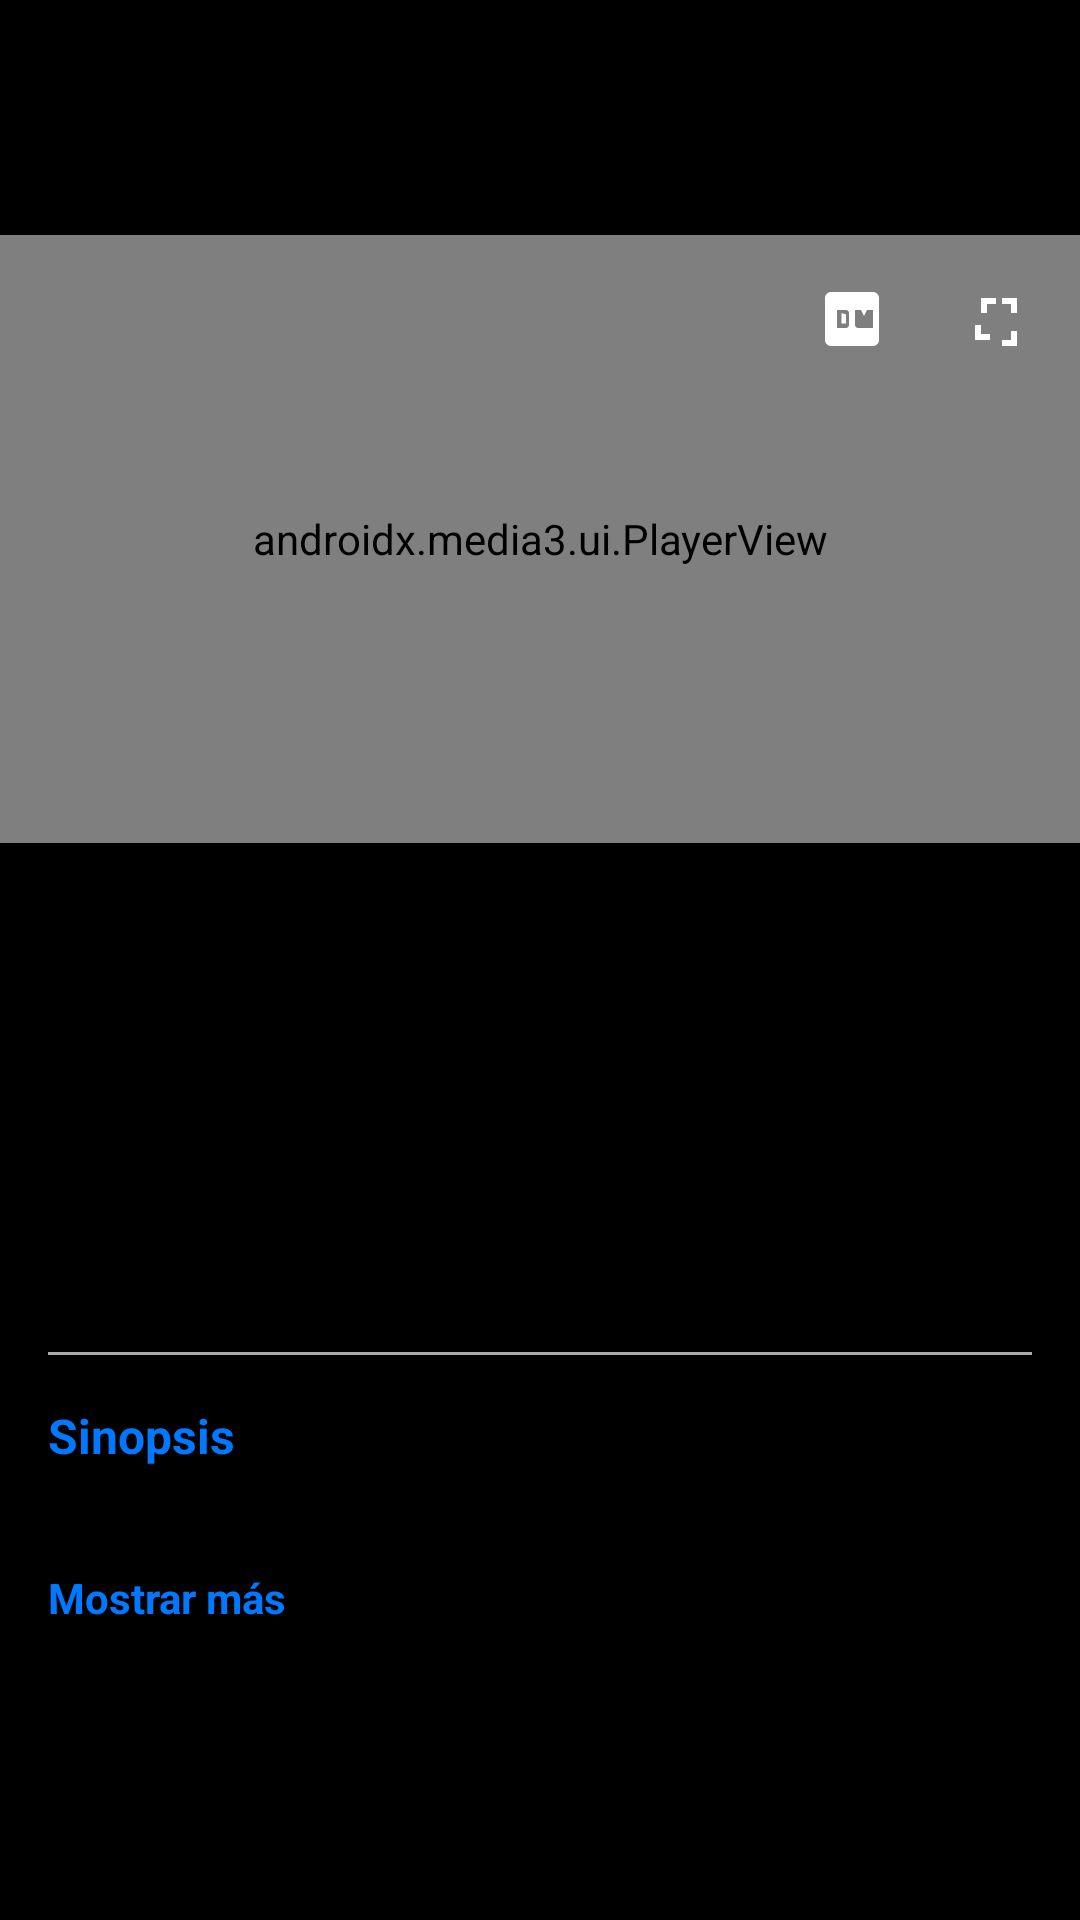

Reconstruct the res/layout file that produces this screen, plus the resources it refers to.
<!-- AndroidManifest.xml: application theme Theme.FilmBox -->
<!-- res/layout/activity_video_player.xml -->
<?xml version="1.0" encoding="utf-8"?>
<androidx.constraintlayout.widget.ConstraintLayout
    xmlns:android="http://schemas.android.com/apk/res/android"
    xmlns:app="http://schemas.android.com/apk/res-auto"
    xmlns:tools="http://schemas.android.com/tools"
    android:layout_width="match_parent"
    android:layout_height="match_parent"
    android:background="@color/background"
    android:fitsSystemWindows="true">

    <androidx.media3.ui.PlayerView
        android:id="@+id/playerView"
        android:layout_width="0dp"
        android:layout_height="0dp"
        app:layout_constraintTop_toTopOf="parent"
        app:layout_constraintStart_toStartOf="parent"
        app:layout_constraintEnd_toEndOf="parent"

        app:layout_constraintBottom_toTopOf="@id/svDetailsContainer"

        app:resize_mode="fit"
        app:use_controller="true"

        app:layout_constraintDimensionRatio="16:9" />

    <ScrollView
        android:id="@+id/svDetailsContainer"
        android:layout_width="0dp"
        android:layout_height="0dp"
        app:layout_constraintTop_toBottomOf="@id/playerView"
        app:layout_constraintBottom_toBottomOf="parent"
        app:layout_constraintStart_toStartOf="parent"
        app:layout_constraintEnd_toEndOf="parent"
        android:padding="16dp">

        <LinearLayout
            android:layout_width="match_parent"
            android:layout_height="wrap_content"
            android:orientation="vertical">

            <LinearLayout
                android:layout_width="match_parent"
                android:layout_height="wrap_content"
                android:orientation="horizontal"
                android:layout_marginBottom="8dp">
                <TextView
                    android:id="@+id/tvMovieTitle"
                    android:layout_width="0dp"
                    android:layout_height="wrap_content"
                    android:layout_weight="1"
                    android:textColor="@color/white"
                    android:textSize="24sp"
                    android:textStyle="bold"
                    tools:text="Título" />
                <TextView
                    android:id="@+id/tvMovieYear"
                    android:layout_width="wrap_content"
                    android:layout_height="wrap_content"
                    android:textColor="@color/colorPrimary"
                    android:textSize="18sp"
                    android:layout_marginStart="8dp"
                    tools:text="(año)" />
            </LinearLayout>

            <TextView
                android:id="@+id/tvMovieAuthors"
                android:layout_width="match_parent"
                android:layout_height="wrap_content"
                android:textColor="@android:color/darker_gray"
                android:textSize="14sp"
                android:layout_marginBottom="16dp"
                tools:text="Creador/Director" />

            <View
                android:layout_width="match_parent"
                android:layout_height="1dp"
                android:background="@android:color/darker_gray"
                android:layout_marginBottom="16dp"/>

            <TextView
                android:id="@+id/tvDescriptionLabel"
                android:layout_width="wrap_content"
                android:layout_height="wrap_content"
                android:text="Sinopsis"
                android:textColor="@color/colorPrimary"
                android:textSize="16sp"
                android:textStyle="bold"
                android:layout_marginBottom="8dp"/>

            <TextView
                android:id="@+id/tvDescription"
                android:layout_width="match_parent"
                android:layout_height="wrap_content"
                android:textColor="@android:color/white"
                android:textSize="16sp"
                android:lineSpacingExtra="4dp"
                android:maxLines="4"
                android:ellipsize="end"
                tools:text="Sinopsis detallada de la película." />

            <TextView
                android:id="@+id/tvExpandDescription"
                android:layout_width="wrap_content"
                android:layout_height="wrap_content"
                android:text="Mostrar más"
                android:textColor="@color/colorPrimary"
                android:textStyle="bold"
                android:paddingTop="4dp"
                android:clickable="true"
                android:focusable="true"/>

        </LinearLayout>
    </ScrollView>

    <ImageButton
        android:id="@+id/btnFullscreen"
        android:layout_width="40dp"
        android:layout_height="40dp"
        android:background="?attr/selectableItemBackgroundBorderless"
        android:padding="4dp"
        android:src="@drawable/ic_fullscreen"
        app:tint="@android:color/white"
        app:layout_constraintTop_toTopOf="@id/playerView"
        app:layout_constraintEnd_toEndOf="@id/playerView"
        android:layout_marginEnd="8dp"
        android:layout_marginTop="8dp" />

    <ImageButton
        android:id="@+id/btnQuality"
        android:layout_width="40dp"
        android:layout_height="40dp"
        android:background="?attr/selectableItemBackgroundBorderless"
        android:padding="4dp"
        android:src="@drawable/ic_settings_gear"
        app:tint="@android:color/white"
        app:layout_constraintTop_toTopOf="@id/playerView"
        app:layout_constraintEnd_toStartOf="@id/btnFullscreen"
        android:layout_marginEnd="8dp"
        android:layout_marginTop="8dp" />

</androidx.constraintlayout.widget.ConstraintLayout>
<!-- resources referenced by this layout -->
<resources>
  <color name="background">#000000</color>
  <color name="colorPrimary">#0078FF</color>
  <color name="white">#FFFFFFFF</color>
  <!-- drawable ic_fullscreen (drawable) -->
  <vector xmlns:android="http://schemas.android.com/apk/res/android"
      android:width="24dp"
      android:height="24dp"
      android:viewportWidth="24"
      android:viewportHeight="24">
      <path
          android:fillColor="#FFFFFF"
          android:pathData="M7,14H5v5h5v-2H7v-3zm0,-4h2V7h3V5H7v5zm10,9h-3v2h5v-5h-2v3zM14,5v2h3v3h2V5h-5z"/>
  </vector>
  <!-- drawable ic_settings_gear (drawable) -->
  <vector xmlns:android="http://schemas.android.com/apk/res/android"
      android:width="24dp"
      android:height="24dp"
      android:viewportWidth="24"
      android:viewportHeight="24"
      android:tint="@android:color/white">
      <path
          android:fillColor="@android:color/white"
          android:pathData="M19,3L5,3c-1.11,0 -2,0.9 -2,2v14c0,1.1 0.89,2 2,2h14c1.1,0 2,-0.9 2,-2L21,5c0,-1.1 -0.9,-2 -2,-2zM10,15L7,15L7,9h3c0.55,0 1,0.45 1,1v4c0,0.55 -0.45,1 -1,1zM17,15h-3c-0.55,0 -1,-0.45 -1,-1L13,9h2l1,2 1,-2h2v6L17,15zM8.5,13.5L10,13.5v-3L8.5,10v3.5z"/>
  </vector>
  <style name="Theme.FilmBox" parent="Theme.Material3.DayNight.NoActionBar">
          
          <item name="colorPrimary">@color/colorPrimary</item>
          <item name="colorPrimaryContainer">@color/colorPrimary</item>
          <item name="colorOnPrimary">@color/colorOnPrimary</item>
          <item name="android:statusBarColor">@color/colorPrimary</item>
          <item name="android:navigationBarColor">@color/background</item>
          <item name="android:windowBackground">@color/background</item>
      </style>
  <color name="colorOnPrimary">#FFFFFF</color>
</resources>
